Run: headless pygame with SDL's dummy video driver; simulated clock (each Clock.tick advances the game by its frame time, no real sleeping); random seed 0; keys injected as events and as key.get_pressed() state; no mouse input.
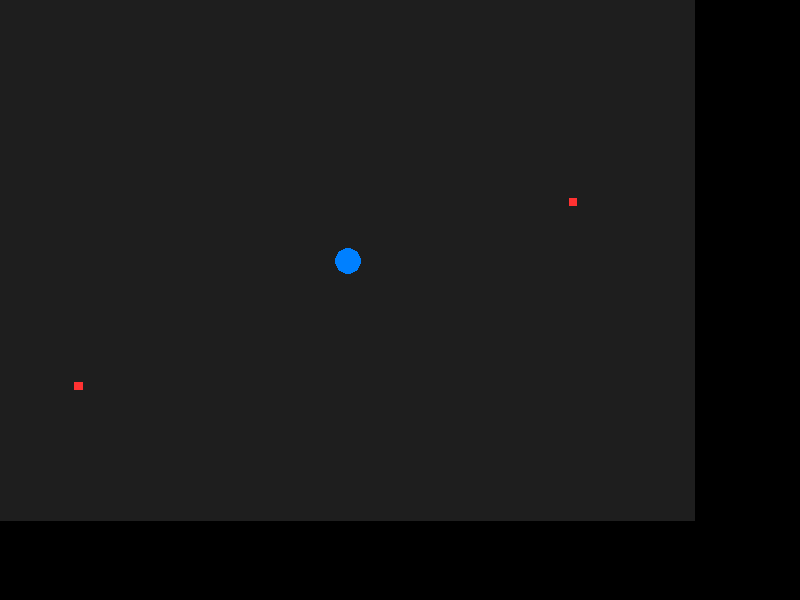
Frame 1 of 4 · flips 1–60 · no input
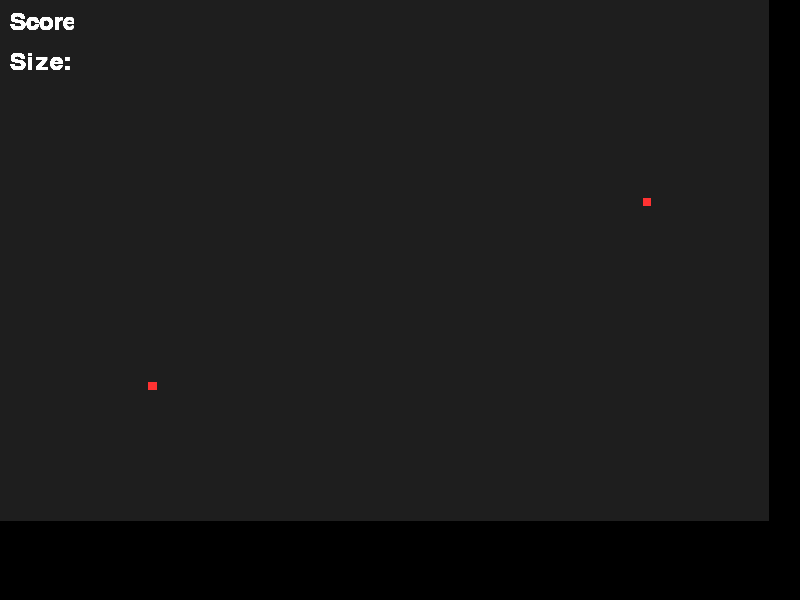
Frame 2 of 4 · flips 61–180 · tapped SPACE, RETURN · held RIGHT (→), D
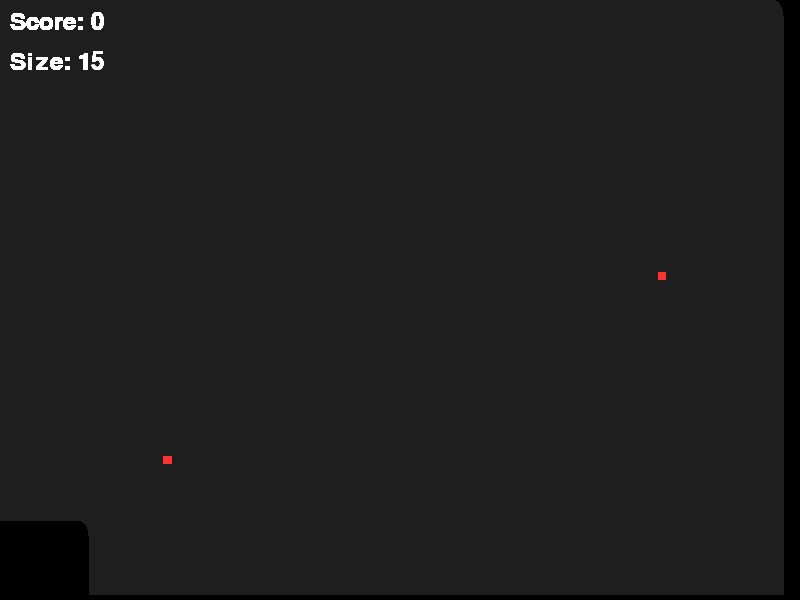
Frame 3 of 4 · flips 181–300 · held DOWN (↓), S
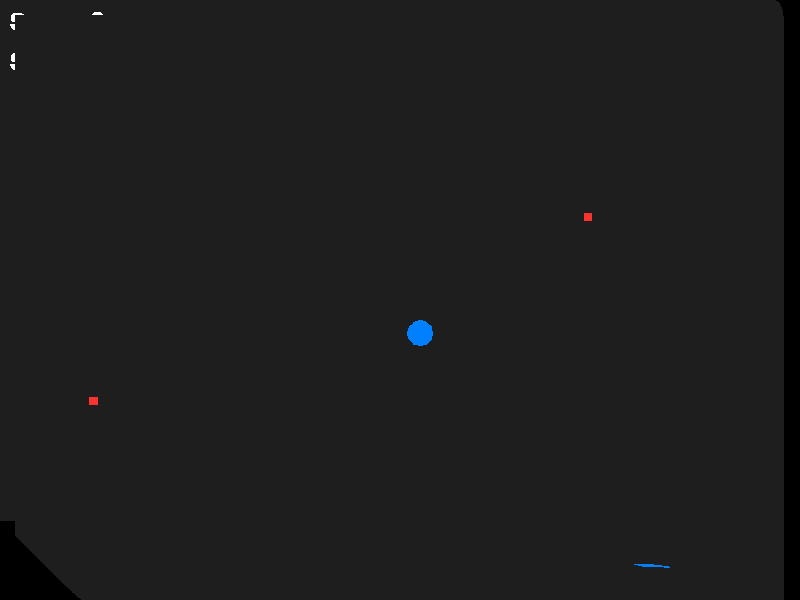
Frame 4 of 4 · flips 301–420 · held LEFT (←), A, UP (↑), W

The pygame program that drew these frames:

import pygame
import random
import math

# Initialize Pygame
pygame.init()

# Game Constants
WIDTH, HEIGHT = 800, 600
PLAYER_COLOR = (0, 128, 255)
SQUARE_COLOR = (255, 50, 50)
BG_COLOR = (30, 30, 30)
FONT_COLOR = (255, 255, 255)
MAX_SQUARES = 20
BASE_SQUARE_SIZE = 10
MIN_SCALE = 0.5
BASE_RADIUS = 15

# Setup Window
screen = pygame.display.set_mode((WIDTH, HEIGHT))
pygame.display.set_caption("Circle Eater")
clock = pygame.time.Clock()
font = pygame.font.Font(None, 36)

class Player:
    def __init__(self):
        self.x = WIDTH // 2
        self.y = HEIGHT // 2
        self.radius = BASE_RADIUS
        self.vel_x = 0
        self.vel_y = 0
        self.acceleration = 0.5
        self.friction = 0.92

    def move(self, dx, dy):
        self.vel_x += dx * self.acceleration
        self.vel_y += dy * self.acceleration

        # Limit maximum speed
        speed = math.hypot(self.vel_x, self.vel_y)
        max_speed = 8 + self.radius/5
        if speed > max_speed:
            scale = max_speed / speed
            self.vel_x *= scale
            self.vel_y *= scale

    def update(self):
        self.vel_x *= self.friction
        self.vel_y *= self.friction
        self.x += self.vel_x
        self.y += self.vel_y

class Game:
    def __init__(self):
        self.player = Player()
        self.squares = []
        self.score = 0
        self.scale = 1.0
        self.camera_x = 0
        self.camera_y = 0
        self.generate_squares()

    def generate_squares(self):
        while len(self.squares) < MAX_SQUARES:
            x = random.randint(-1000, 1000)
            y = random.randint(-1000, 1000)
            self.squares.append((x, y))

    def apply_camera(self, surface):
        scaled_w = int(WIDTH * self.scale)
        scaled_h = int(HEIGHT * self.scale)
        scaled_surface = pygame.transform.scale(surface, (scaled_w, scaled_h))
        
        screen.blit(scaled_surface, (
            -self.camera_x * (self.scale - 1),
            -self.camera_y * (self.scale - 1)
        ))

    def update_camera(self):
        # Center camera on player with smoothing
        target_x = self.player.x - WIDTH//2
        target_y = self.player.y - HEIGHT//2
        self.camera_x += (target_x - self.camera_x) * 0.1
        self.camera_y += (target_y - self.camera_y) * 0.1

        # Update scale based on player size
        self.scale = max(MIN_SCALE, 1 / (1 + self.player.radius / 100))

    def check_collisions(self):
        new_squares = []
        for (sx, sy) in self.squares:
            dx = sx - self.player.x
            dy = sy - self.player.y
            distance = math.hypot(dx, dy)
            
            if distance < self.player.radius + BASE_SQUARE_SIZE:
                self.player.radius += 0.5
                self.score += 10
            else:
                new_squares.append((sx, sy))
        
        self.squares = new_squares
        self.generate_squares()

    def draw(self, surface):
        surface.fill(BG_COLOR)
        
        # Draw squares
        for sx, sy in self.squares:
            pygame.draw.rect(surface, SQUARE_COLOR, 
                (sx - BASE_SQUARE_SIZE//2, sy - BASE_SQUARE_SIZE//2,
                 BASE_SQUARE_SIZE, BASE_SQUARE_SIZE))
        
        # Draw player
        pygame.draw.circle(surface, PLAYER_COLOR,
            (int(self.player.x), int(self.player.y)),
            int(self.player.radius))

        # Draw UI
        score_text = font.render(f"Score: {self.score}", True, FONT_COLOR)
        size_text = font.render(f"Size: {int(self.player.radius)}", True, FONT_COLOR)
        screen.blit(score_text, (10, 10))
        screen.blit(size_text, (10, 50))

    def run(self):
        game_surface = pygame.Surface((WIDTH, HEIGHT))
        running = True
        
        while running:
            # Handle events
            for event in pygame.event.get():
                if event.type == pygame.QUIT:
                    running = False

            # Handle input
            keys = pygame.key.get_pressed()
            dx, dy = 0, 0
            if keys[pygame.K_LEFT]:
                dx -= 1
            if keys[pygame.K_RIGHT]:
                dx += 1
            if keys[pygame.K_UP]:
                dy -= 1
            if keys[pygame.K_DOWN]:
                dy += 1
            
            self.player.move(dx, dy)
            self.player.update()
            self.check_collisions()
            self.update_camera()
            
            # Drawing
            self.draw(game_surface)
            self.apply_camera(game_surface)
            
            pygame.display.flip()
            clock.tick(60)

        pygame.quit()

if __name__ == "__main__":
    game = Game()
    game.run()
